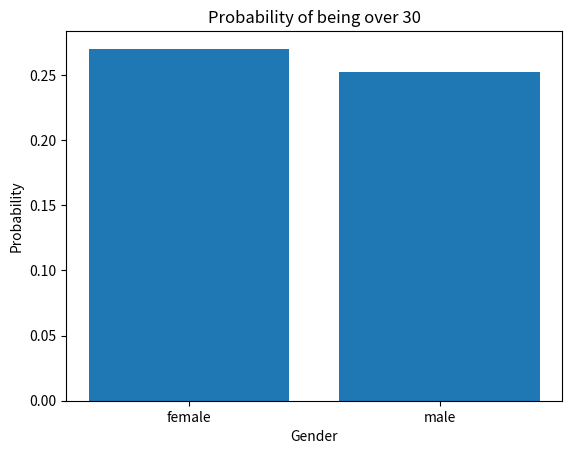

The script that saved this image:
import pandas as pd
import numpy as np
import matplotlib.pyplot as plt

#define possiblle genders
genders=np.array(["male","female"])

#generate random indices for genders
gender_indices=np.random.choice(range(len(genders)),size=1000)

#generate random ages between 18 and 65
ages=np.random.randint(18,35,size=1000)

#create a dataframe from the array
data={"gender": genders[gender_indices],"Age": ages}
print(data)

#create a dataframe from the dictionary
df=pd.DataFrame(data)
#A=Gender=female ,B=Age>30
#p(A and B)
p_a_and_b=len(df[(df['gender']=='female')&(df['Age']>30)])/len(df)
print(p_a_and_b)
#p_a_and_p_b=len(df.query("Gender=='female' and Age>30"))/len(df)

#p(B)
p_b=len(df[df['Age']>30])/len(df)
print(p_b)

#p(A)
p_a = len(df[df['gender']=='female'])/len(df)
print(p_a)

#p(A|B)=p(Gender ='F' given that age>30)
p_a_given_b=p_a_and_b /p_b
print(p_a_given_b)

#p(B|A)=p(Age>30 given that gender=F)
p_b_given_a = p_a_and_b/p_a
print(p_b_given_a)


#Grouping by itself does not change the data in the dataframe. It creates a separate Groupby object.
#If we want to see the effect of grouping, we need to perform an aggregation or filtering operation on the grouped Dataframe.


#grouping by gender
grouped_df= df.groupby('gender')
print(type(grouped_df))
print(df.head())
print(grouped_df.head())
print(grouped_df['Age'].mean())

#No of people over 30 yrs
over30_count = grouped_df['Age'].apply(lambda x : (x>30).sum())
print(type(over30_count))
print(over30_count)

#Calculate total number of people in each group
total_count = grouped_df['Age'].count()
print(total_count)

#Conditional probability for each group
conditional_probabilities = over30_count / total_count
print(conditional_probabilities)

#barchart
plt.bar(conditional_probabilities.index , conditional_probabilities)
plt.xlabel('Gender')
plt.ylabel('Probability')
plt.title('Probability of being over 30')
plt.show()


































